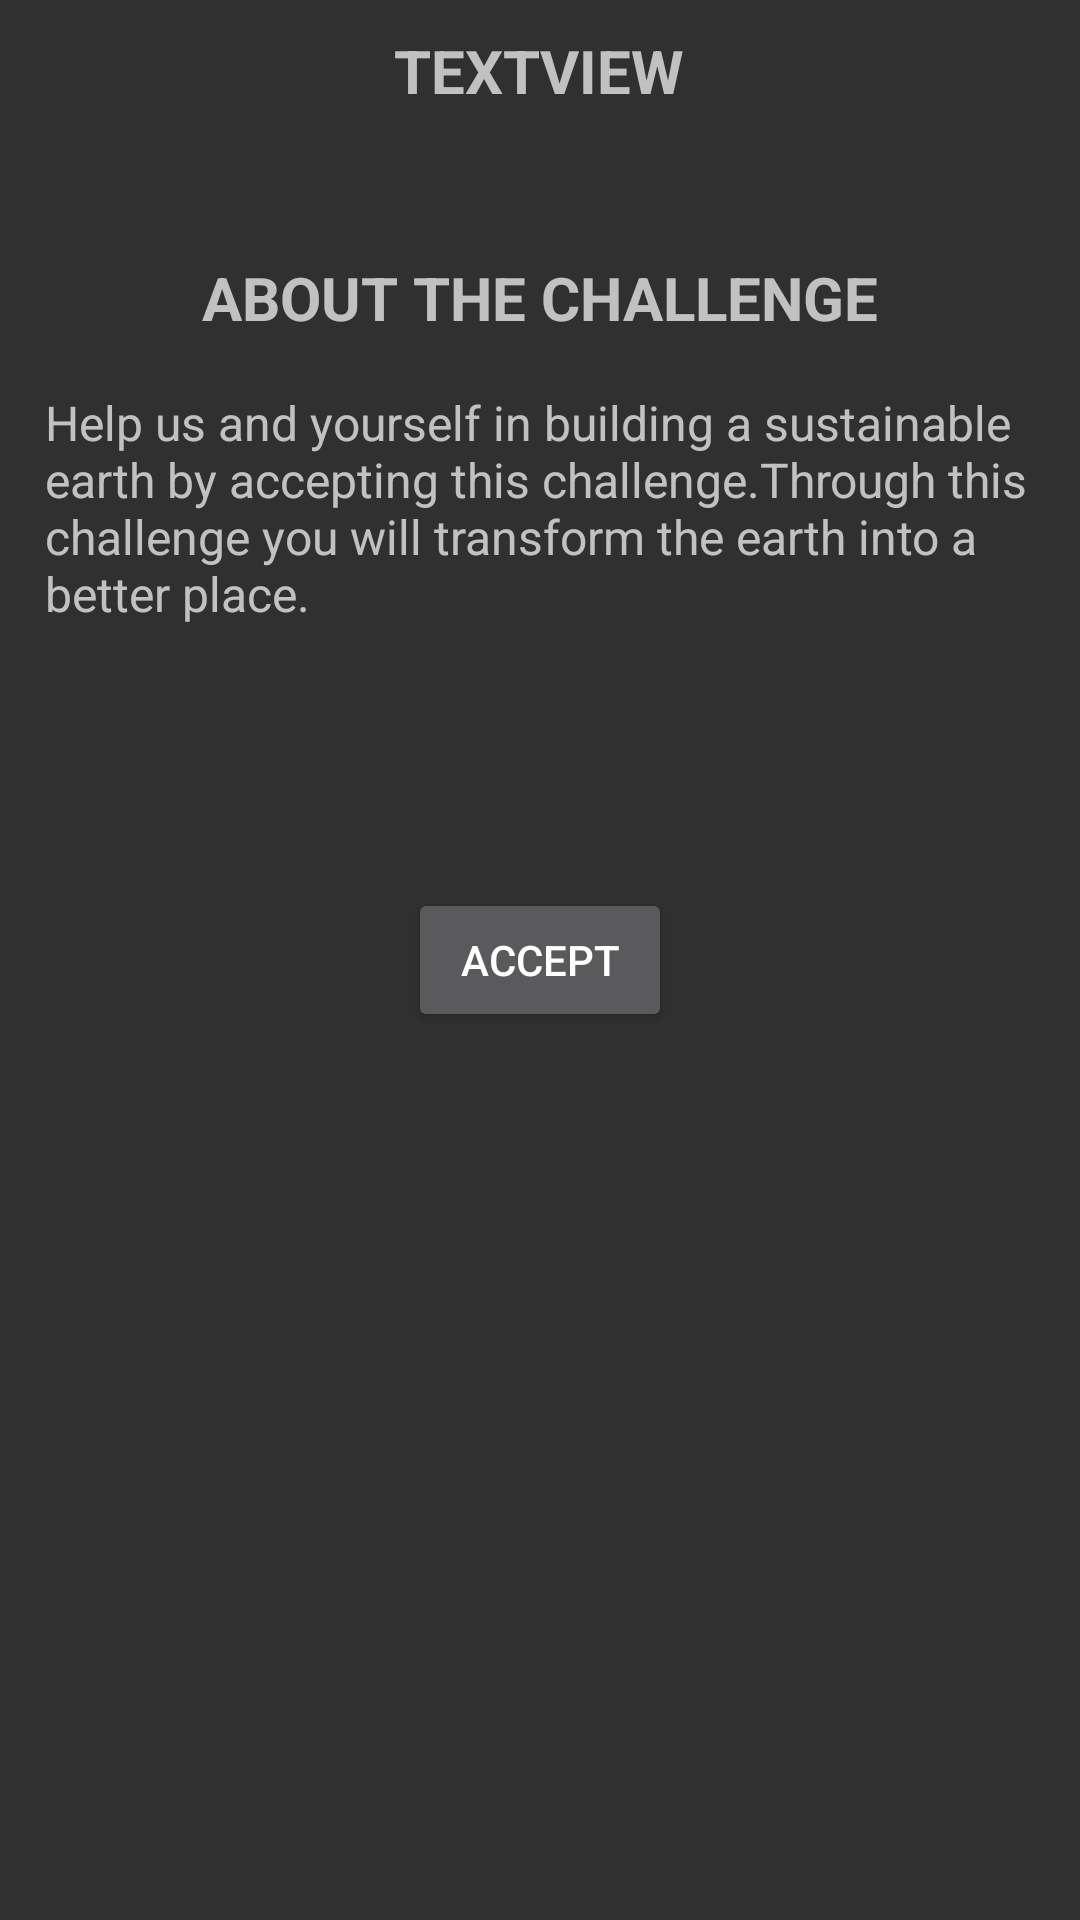

This screen was rendered from an Android layout file. Write that file and the resources it references.
<!-- AndroidManifest.xml: application theme Theme.AppCompat -->
<!-- res/layout/activity_start_challenge.xml -->
<?xml version="1.0" encoding="utf-8"?>
<RelativeLayout xmlns:android="http://schemas.android.com/apk/res/android"
    xmlns:tools="http://schemas.android.com/tools"
    android:layout_width="match_parent"
    android:layout_height="match_parent"
    tools:context=".StartChallenge">


    <TextView
        android:id="@+id/challenge_name"
        android:layout_width="wrap_content"
        android:layout_height="wrap_content"
        android:layout_alignParentTop="true"
        android:layout_centerHorizontal="true"
        android:layout_marginTop="10dp"
        android:text="TextView"
        android:textAlignment="center"
        android:textAllCaps="true"
        android:textSize="20dp"
        android:textStyle="bold" />

    <TextView
        android:id="@+id/challenge_description"
        android:layout_width="wrap_content"
        android:layout_height="wrap_content"
        android:layout_above="@+id/chall"
        android:layout_centerHorizontal="true"
        android:layout_marginBottom="-113dp"
        android:text="ABOUT THE CHALLENGE"
        android:textSize="20dp"
        android:textStyle="bold" />

    <TextView
        android:id="@+id/chall"
        android:layout_width="match_parent"
        android:layout_height="wrap_content"
        android:layout_alignParentStart="true"
        android:layout_alignParentTop="true"
        android:layout_marginLeft="10dp"
        android:layout_marginRight="10dp"
        android:layout_marginTop="125dp"
        android:padding="5dp"
        android:text="@string/Challenge_Desc"
        android:textSize="16sp" />

    <Button
        android:id="@+id/accept_challenge"
        android:layout_width="wrap_content"
        android:layout_height="wrap_content"
        android:layout_centerHorizontal="true"
        android:layout_centerVertical="true"
        android:layout_marginEnd="132dp"
        android:text="ACCEPT" />


</RelativeLayout>
<!-- resources referenced by this layout -->
<resources>
  <string name="Challenge_Desc">
          Help us and yourself in building a sustainable earth by accepting this challenge.Through this challenge you will transform the earth into a better place.
      </string>
</resources>
